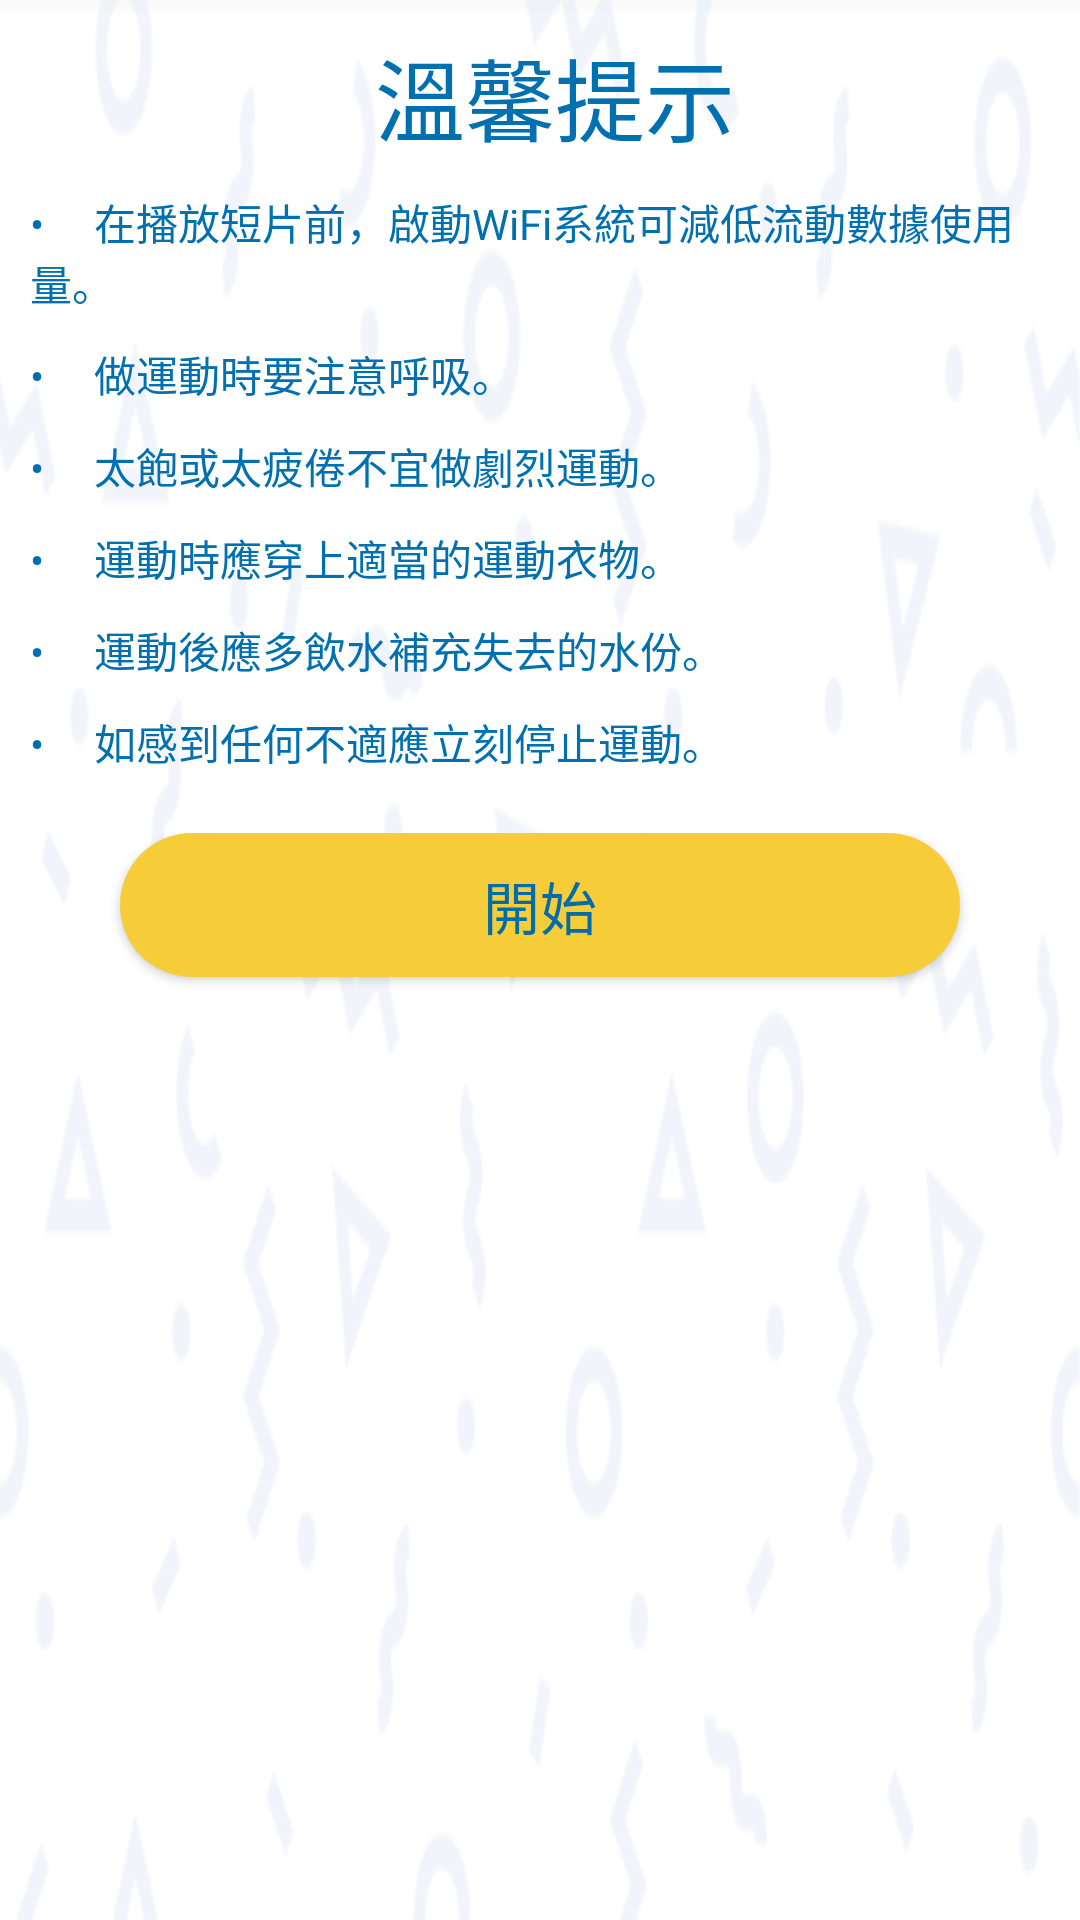

Produce the Android XML layout that renders to this screen, including the resource entries it uses.
<!-- AndroidManifest.xml: application theme AppTheme -->
<!-- res/layout/reminder.xml -->
<?xml version="1.0" encoding="utf-8"?>
<RelativeLayout xmlns:android="http://schemas.android.com/apk/res/android"
    xmlns:app="http://schemas.android.com/apk/res-auto"
    android:layout_width="match_parent"
    android:layout_height="wrap_content"
    android:background="@drawable/popup_bg2"
    android:orientation="vertical">


    <LinearLayout
        android:layout_width="match_parent"
        android:layout_height="wrap_content"
        android:layout_alignParentStart="true"
        android:layout_alignParentTop="true"
        android:orientation="vertical">

        <TextView
            android:id="@+id/textView"
            android:layout_width="match_parent"
            android:layout_height="wrap_content"
            android:layout_marginLeft="10dp"
            android:layout_marginTop="10dp"
            android:gravity="center"
            android:text="溫馨提示"
            android:textColor="@color/font_blue_color"
            android:textSize="30sp" />

        <TextView
            android:id="@+id/textView2"
            android:layout_width="match_parent"
            android:layout_height="wrap_content"
            android:layout_marginLeft="10dp"
            android:layout_marginRight="10dp"
            android:layout_marginTop="10dp"
            android:text="&#8226;     在播放短片前，啟動WiFi系統可減低流動數據使用量。 "
            android:textColor="@color/font_blue_color" />

        <TextView
            android:id="@+id/textView13"
            android:layout_width="match_parent"
            android:layout_height="wrap_content"
            android:layout_marginLeft="10dp"
            android:layout_marginRight="10dp"
            android:layout_marginTop="10dp"
            android:text="&#8226;     做運動時要注意呼吸。 "
            android:textColor="@color/font_blue_color" />

        <TextView
            android:id="@+id/textView29"
            android:layout_width="match_parent"
            android:layout_height="wrap_content"
            android:layout_marginLeft="10dp"
            android:layout_marginRight="10dp"
            android:layout_marginTop="10dp"
            android:text="&#8226;     太飽或太疲倦不宜做劇烈運動。 "
            android:textColor="@color/font_blue_color" />

        <TextView
            android:id="@+id/textView21"
            android:layout_width="match_parent"
            android:layout_height="wrap_content"
            android:layout_marginLeft="10dp"
            android:layout_marginRight="10dp"
            android:layout_marginTop="10dp"
            android:text="&#8226;     運動時應穿上適當的運動衣物。  "
            android:textColor="@color/font_blue_color" />

        <TextView
            android:id="@+id/textView20"
            android:layout_width="match_parent"
            android:layout_height="wrap_content"
            android:layout_marginLeft="10dp"
            android:layout_marginRight="10dp"
            android:layout_marginTop="10dp"
            android:text="&#8226;     運動後應多飲水補充失去的水份。 "
            android:textColor="@color/font_blue_color" />

        <TextView
            android:id="@+id/textView19"
            android:layout_width="match_parent"
            android:layout_height="wrap_content"
            android:layout_marginLeft="10dp"
            android:layout_marginRight="10dp"
            android:layout_marginTop="10dp"
            android:text="&#8226;     如感到任何不適應立刻停止運動。  "
            android:textColor="@color/font_blue_color" />

        <LinearLayout
            android:layout_width="match_parent"
            android:layout_height="wrap_content"
            android:layout_gravity="bottom"
            android:layout_marginTop="20dp"
            android:layout_weight="1"
            android:gravity="bottom"
            android:orientation="vertical">

            <Button
                android:id="@+id/button"
                android:layout_width="match_parent"
                android:layout_height="wrap_content"
                android:layout_marginBottom="20dp"
                android:layout_marginLeft="40dp"
                android:layout_marginRight="40dp"
                android:background="@drawable/button_selected"
                android:text="開始"
                android:textAllCaps="false"
                android:textColor="@color/colorPrimary"
                android:textSize="19sp" />

        </LinearLayout>

    </LinearLayout>


</RelativeLayout>
<!-- resources referenced by this layout -->
<resources>
  <color name="colorPrimary">#006daa</color>
  <color name="font_blue_color">#0070b0</color>
  <!-- drawable button_selected (drawable) -->
  <shape xmlns:android="http://schemas.android.com/apk/res/android" >
      
          
  
      <corners android:radius="24dp" />
      <solid android:color="@color/button_text_color"/>
      
          
          
          
  </shape>
  <!-- drawable popup_bg2: png bitmap (drawable, 31687 bytes) -->
  <style name="AppTheme" parent="Theme.AppCompat.Light.DarkActionBar">
          
          <item name="colorPrimary">@color/colorPrimary</item>
          <item name="colorPrimaryDark">@color/colorPrimaryDark</item>
          <item name="colorAccent">@color/colorAccent</item>
      </style>
  <color name="button_text_color">#F6CD38</color>
  <color name="colorPrimaryDark">#303f9f</color>
  <color name="colorAccent">#FF4081</color>
</resources>
